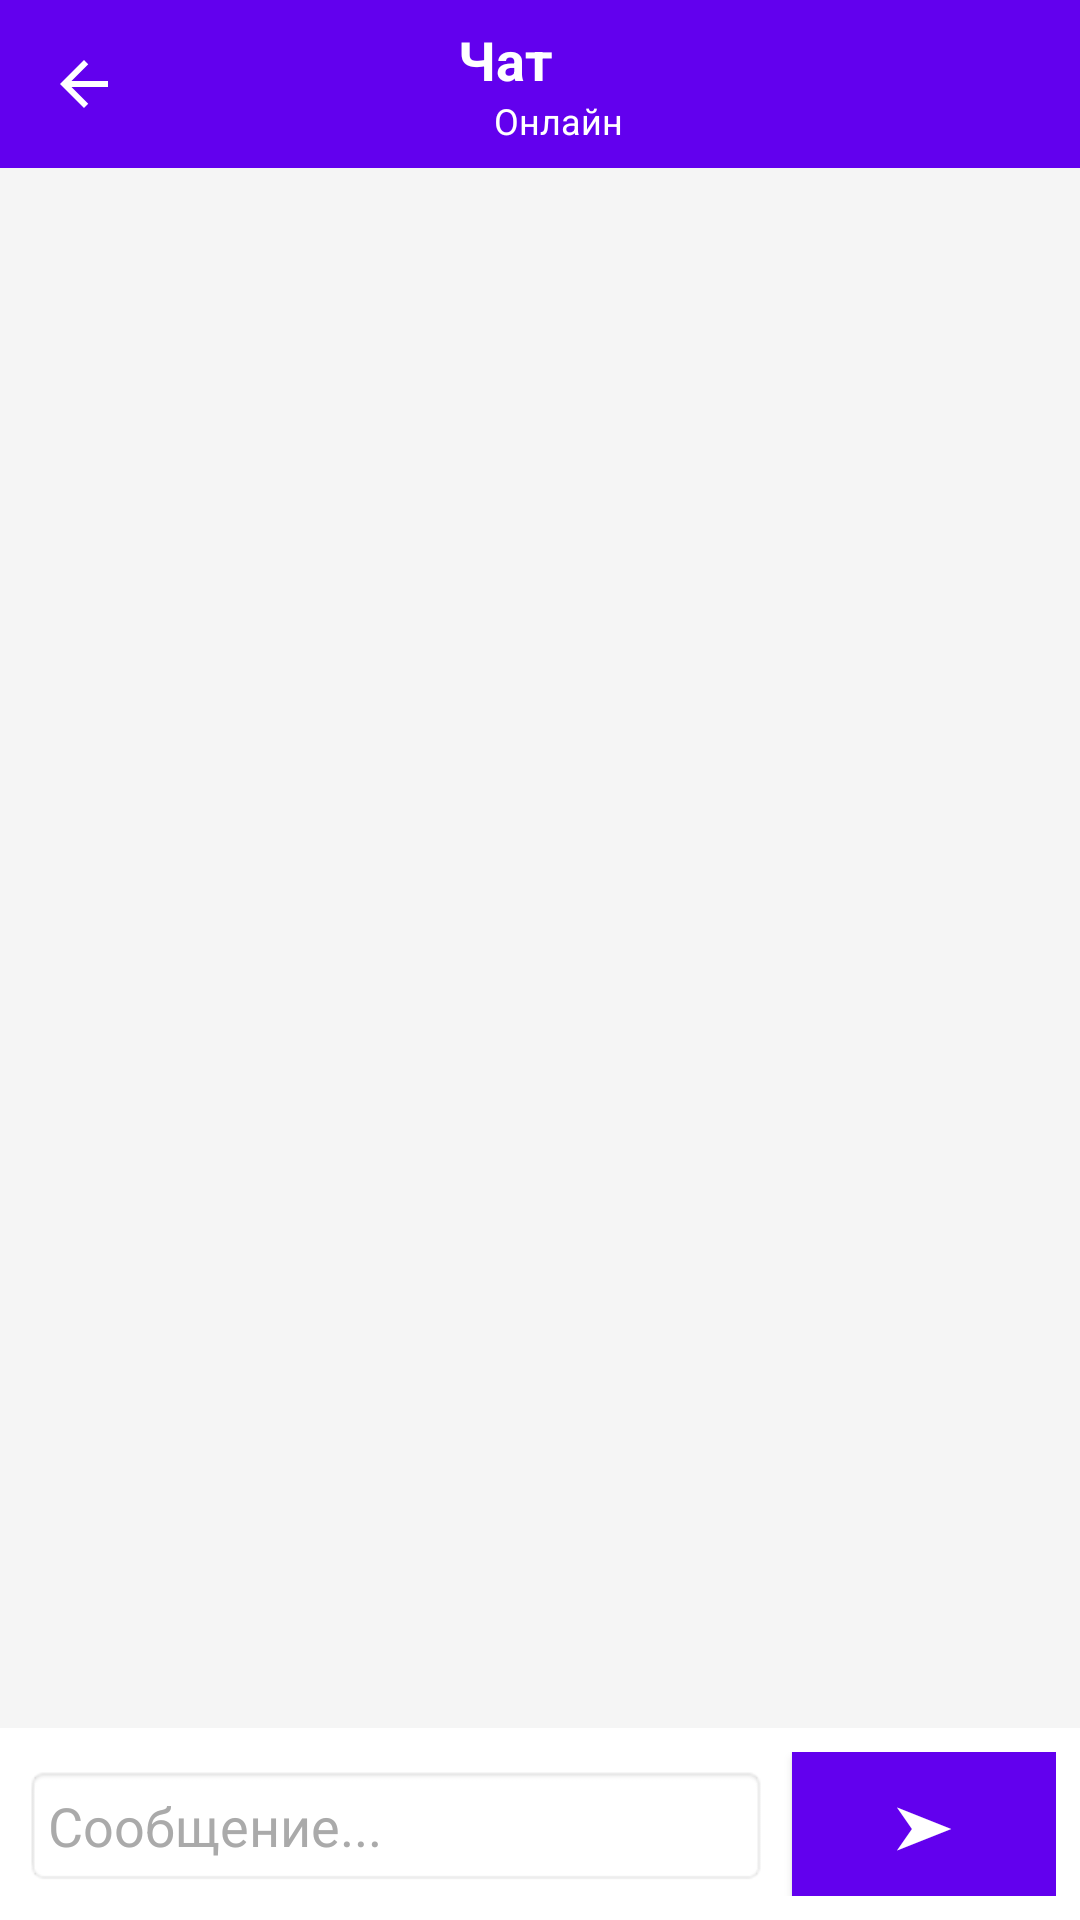

Android layout source for this screen:
<!-- AndroidManifest.xml: application theme Theme.I2PMessenger -->
<!-- res/layout/activity_chat.xml -->
<?xml version="1.0" encoding="utf-8"?>

<LinearLayout
     xmlns:android="http://schemas.android.com/apk/res/android"
     xmlns:app="http://schemas.android.com/apk/res-auto"
     android:layout_height="match_parent"
     android:layout_width="match_parent"
     android:background="@color/light_gray"
     android:orientation="vertical">

    <com.google.android.material.appbar.MaterialToolbar
         android:layout_height="?attr/actionBarSize"
         android:layout_width="match_parent"
         app:subtitleTextColor="@android:color/white"
         android:background="?attr/colorPrimary"
         app:titleTextColor="@android:color/white"
         app:navigationIcon="@drawable/ic_back"
         app:popupTheme="@style/ThemeOverlay.AppCompat.Light"
         android:theme="@style/ThemeOverlay.AppCompat.Dark.ActionBar"
         android:id="@+id/toolbar">

        <LinearLayout
             android:layout_height="wrap_content"
             android:layout_width="wrap_content"
             android:orientation="vertical"
             android:layout_gravity="center">

            <TextView
                 android:layout_height="wrap_content"
                 android:layout_width="wrap_content"
                 android:textSize="18sp"
                 android:textColor="@android:color/white"
                 android:id="@+id/tvContactName"
                 android:text="Чат"
                 android:textStyle="bold" />

            <LinearLayout
                 android:layout_height="wrap_content"
                 android:layout_width="wrap_content"
                 android:gravity="center_vertical"
                 android:orientation="horizontal">

                <View
                     android:layout_height="8dp"
                     android:layout_width="8dp"
                     android:layout_marginEnd="4dp"
                     android:background="@drawable/indicator_online"
                     android:id="@+id/indicatorOnline" />

                <TextView
                     android:layout_height="wrap_content"
                     android:layout_width="wrap_content"
                     android:textSize="12sp"
                     android:textColor="@android:color/white"
                     android:id="@+id/tvOnlineStatus"
                     android:text="Онлайн" />

            </LinearLayout>

        </LinearLayout>

    </com.google.android.material.appbar.MaterialToolbar>

    <androidx.recyclerview.widget.RecyclerView
         android:layout_height="0dp"
         android:layout_width="match_parent"
         android:padding="8dp"
         android:clipToPadding="false"
         android:layout_weight="1"
         android:id="@+id/rvMessages" />

    <LinearLayout
         android:layout_height="wrap_content"
         android:layout_width="match_parent"
         android:background="@color/white"
         android:padding="8dp"
         android:orientation="horizontal">

        <EditText
             android:layout_height="wrap_content"
             android:layout_width="0dp"
             android:background="@android:drawable/editbox_background"
             android:hint="Сообщение..."
             android:padding="8dp"
             android:textColorHint="@android:color/darker_gray"
             android:textColor="@android:color/black"
             android:layout_weight="1"
             android:id="@+id/etMessage" />

        <Button
             android:layout_height="wrap_content"
             android:layout_width="wrap_content"
             android:paddingEnd="16dp"
             android:background="?attr/colorPrimary"
             android:textSize="20sp"
             android:textColor="@android:color/white"
             android:paddingStart="16dp"
             android:layout_marginStart="8dp"
             android:id="@+id/btnSend"
             android:text="➤" />

    </LinearLayout>

</LinearLayout>
<!-- resources referenced by this layout -->
<resources>
  <color name="light_gray">#F5F5F5</color>
  <color name="white">#FFFFFF</color>
  <!-- drawable ic_back (drawable) -->
  <vector xmlns:android="http://schemas.android.com/apk/res/android"
      android:width="24dp"
      android:height="24dp"
      android:viewportWidth="24.0"
      android:viewportHeight="24.0">
      <path
          android:fillColor="#FFFFFF"
          android:pathData="M20,11H7.83l5.59,-5.59L12,4l-8,8 8,8 1.41,-1.41L7.83,13H20v-2z" />
  </vector>
  <style name="Theme.I2PMessenger" parent="Theme.MaterialComponents.DayNight.NoActionBar">
          <item name="colorPrimary">@color/colorPrimary</item>
          <item name="colorPrimaryVariant">@color/colorPrimaryVariant</item>
          <item name="colorOnPrimary">@color/colorOnPrimary</item>
          <item name="colorSecondary">@color/colorSecondary</item>
          <item name="colorSecondaryVariant">@color/colorSecondaryVariant</item>
          <item name="colorOnSecondary">@color/colorOnSecondary</item>
          <item name="android:windowBackground">@color/light_gray</item>
          <item name="android:statusBarColor">?attr/colorPrimaryVariant</item>
      </style>
  <color name="colorPrimary">#6200EE</color>
  <color name="colorPrimaryVariant">#3700B3</color>
  <color name="colorOnPrimary">#FFFFFF</color>
  <color name="colorSecondary">#03DAC5</color>
  <color name="colorSecondaryVariant">#018786</color>
  <color name="colorOnSecondary">#000000</color>
</resources>
